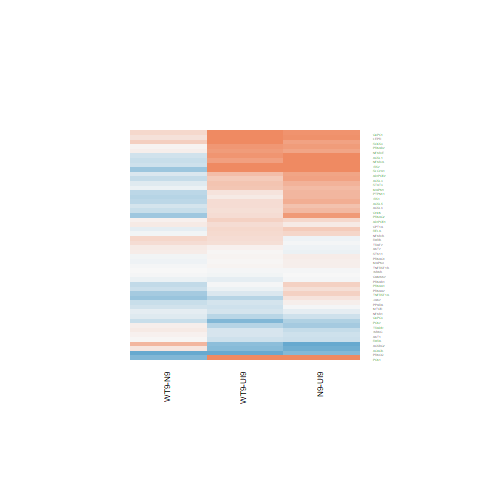

Values plotted in this chart, from the file beside it:
N9-UI9.logFC, N9-UI9.AveExpr, N9-UI9.t, N9-UI9.P.Value, N9-UI9.adj.P.Val, N9-UI9.B, WT9-UI9.logFC, WT9-UI9.AveExpr, WT9-UI9.t, WT9-UI9.P.Value, WT9-UI9.adj.P.Val, WT9-UI9.B, WT9-N9.logFC, WT9-N9.AveExpr, WT9-N9.t, WT9-N9.P.Value, WT9-N9.adj.P.Val, WT9-N9.B
-0.02048, 6.288, -0.1761, 0.8627, 0.9162, -7.331, -0.2751, 6.288, -2.356, 0.03322, 0.1036, -4.73, -0.2546, 6.288, -2.349, 0.03366, 0.2692, -4.018
0.07939, 3.164, 0.3019, 0.7671, 0.8503, -6.688, 0.05129, 3.164, 0.1948, 0.8483, 0.9127, -6.596, -0.0281, 3.164, -0.1151, 0.91, 0.9716, -5.851
1.685, 10.8, 8.903, 3.23710197445232e-07, 1.97777369578353e-05, 6.748, 1.071, 10.8, 5.658, 5.41779477961082e-05, 0.001226, 1.543, -0.6135, 10.8, -3.5, 0.00343, 0.102, -1.988
0.2243, 2.171, 0.6559, 0.5223, 0.6638, -6.281, -0.07334, 2.171, -0.2096, 0.8369, 0.906, -6.341, -0.2976, 2.171, -0.9313, 0.3672, 0.7025, -5.246
0.9353, -0.9627, 1.076, 0.2997, 0.4534, -5.091, 1.133, -0.9627, 1.327, 0.2051, 0.367, -4.776, 0.1981, -0.9627, 0.2566, 0.8011, 0.9352, -4.959
0.8324, 6.696, 6.53, 1.19315479647693e-05, 0.0002809, 3.113, 0.8647, 6.696, 6.756, 8.21039593446937e-06, 0.0003275, 3.597, 0.03232, 6.696, 0.2758, 0.7866, 0.9275, -6.446
0.2831, 7.405, 2.956, 0.01022, 0.03906, -3.782, 0.35, 7.405, 3.653, 0.002524, 0.01701, -2.283, 0.0669, 7.405, 0.7546, 0.4627, 0.7658, -6.221
0.7614, 5.867, 7.237, 3.78048778666235e-06, 0.0001267, 4.379, 0.4063, 5.867, 3.842, 0.001728, 0.01299, -1.772, -0.3551, 5.867, -3.665, 0.002461, 0.08798, -1.513
0.5642, 8.069, 3.906, 0.001522, 0.009754, -1.917, 0.1229, 8.069, 0.8498, 0.4094, 0.5835, -6.948, -0.4412, 8.069, -3.293, 0.005202, 0.1215, -2.342
-0.1259, 4.941, -1.016, 0.3263, 0.4815, -6.599, -0.2526, 4.941, -2.04, 0.06028, 0.1565, -5.074, -0.1267, 4.941, -1.093, 0.2924, 0.6392, -5.635
1.156, 0.9553, 3.466, 0.00367, 0.01833, -1.786, 0.8956, 0.9553, 2.602, 0.02059, 0.07378, -3.278, -0.2606, 0.9553, -0.887, 0.3897, 0.7199, -5.091
0.3412, 6.266, 3.443, 0.003843, 0.01894, -2.738, -0.01829, 6.266, -0.1845, 0.8562, 0.9177, -7.193, -0.3594, 6.266, -3.902, 0.001533, 0.06851, -1.085
0.08632, 6.282, 0.8396, 0.4149, 0.569, -6.967, 0.03029, 6.282, 0.2952, 0.7721, 0.866, -7.17, -0.05603, 6.282, -0.587, 0.5664, 0.8335, -6.254
-0.06881, 5.802, -0.5787, 0.5718, 0.7038, -7.086, 0.2439, 5.802, 2.073, 0.05666, 0.1498, -5.156, 0.3128, 5.802, 2.845, 0.01275, 0.183, -3.059
0.7422, 3.709, 4.548, 0.0004309, 0.003887, -0.1322, 0.8328, 3.709, 5.099, 0.0001509, 0.002453, 1.001, 0.09065, 3.709, 0.6159, 0.5476, 0.8232, -5.814
0.8534, 5.277, 5.879, 3.6554166366379e-05, 0.0006286, 2.1, 0.25, 5.277, 1.684, 0.1138, 0.2454, -5.691, -0.6033, 5.277, -4.501, 0.0004716, 0.04332, 0.09942
-0.02473, 5.419, -0.1682, 0.8688, 0.9199, -7.206, -0.01884, 5.419, -0.1284, 0.8996, 0.9435, -7.095, 0.005889, 5.419, 0.0431, 0.9662, 0.9898, -6.32
0.1828, -0.2681, 0.3648, 0.7206, 0.8179, -5.845, -0.4488, -0.2681, -0.8333, 0.4183, 0.5919, -5.41, -0.6317, -0.2681, -1.313, 0.2098, 0.5631, -4.571
-0.3153, 8.003, -3.293, 0.005194, 0.02372, -3.146, -0.2855, 8.003, -2.983, 0.009679, 0.04342, -3.644, 0.02973, 8.003, 0.3339, 0.7433, 0.9086, -6.482
-0.02993, 4.839, -0.2058, 0.8398, 0.901, -7.065, 0.2211, 4.839, 1.539, 0.1456, 0.2916, -5.818, 0.251, 4.839, 1.868, 0.08241, 0.383, -4.602
-0.7821, -1.348, -0.9986, 0.3346, 0.4899, -5.198, -2.305, -1.348, -2.718, 0.01638, 0.06287, -2.939, -1.523, -1.348, -1.925, 0.07428, 0.3709, -4.114
0.525, 5.01, 4.393, 0.000582, 0.004869, -0.6708, 0.4533, 5.01, 3.796, 0.001892, 0.01384, -1.752, -0.07168, 5.01, -0.6533, 0.5239, 0.8092, -6.042
0.5487, 4.35, 3.602, 0.002792, 0.015, -2.143, 0.2266, 4.35, 1.474, 0.1621, 0.3134, -5.833, -0.3221, 4.35, -2.288, 0.0378, 0.2812, -3.881
0.6572, 7.874, 5.465, 7.679475581891e-05, 0.001058, 1.129, 0.2521, 7.874, 2.088, 0.05512, 0.1472, -5.3, -0.4051, 7.874, -3.635, 0.002616, 0.0904, -1.681
0.3987, 7.007, 4.235, 0.0007934, 0.006153, -1.204, 0.2847, 7.007, 3.017, 0.009034, 0.04133, -3.52, -0.114, 7.007, -1.308, 0.2115, 0.5648, -5.644
0.1326, 7.052, 1.432, 0.1737, 0.3105, -6.377, 0.2543, 7.052, 2.737, 0.01578, 0.0612, -4.07, 0.1216, 7.052, 1.418, 0.1777, 0.5248, -5.514
0.7343, 8.179, 7.501, 2.50447499972713e-06, 9.46861566476471e-05, 4.664, 0.5208, 8.179, 5.304, 0.0001032, 0.001881, 0.9274, -0.2135, 8.179, -2.357, 0.03314, 0.2674, -4.104
0.3463, 7.037, 3.768, 0.002004, 0.01183, -2.145, -0.2047, 7.037, -2.208, 0.04401, 0.1268, -5.033, -0.551, 7.037, -6.437, 1.39663612419453e-05, 0.008204, 3.437
0.1012, 6.122, 0.9911, 0.3381, 0.4935, -6.812, 0.05075, 6.122, 0.4967, 0.6269, 0.7638, -7.067, -0.05044, 6.122, -0.5322, 0.6027, 0.8486, -6.27
-0.922, 4.699, -6.498, 1.25919925057338e-05, 0.0002912, 3.306, -0.7567, 4.699, -5.458, 7.78643639381841e-05, 0.001577, 1.522, 0.1652, 4.699, 1.234, 0.2371, 0.5912, -5.404
0.5802, 6.233, 4.938, 0.0002044, 0.002224, 0.2285, 0.1796, 6.233, 1.518, 0.1508, 0.2985, -6.07, -0.4006, 6.233, -3.679, 0.002392, 0.08616, -1.517
-0.02578, 6.414, -0.2535, 0.8035, 0.8764, -7.314, -0.1155, 6.414, -1.13, 0.2769, 0.4475, -6.572, -0.0897, 6.414, -0.9483, 0.3587, 0.6961, -5.989
-0.00418, 7.288, -0.0412, 0.9677, 0.9802, -7.408, -0.03103, 7.288, -0.3053, 0.7645, 0.8612, -7.238, -0.02685, 7.288, -0.285, 0.7797, 0.9237, -6.463
1.37, 7.01, 6.845, 7.09264472920886e-06, 0.0001969, 3.63, 1.095, 7.01, 5.406, 8.55046740694512e-05, 0.001682, 1.174, -0.2753, 7.01, -1.5, 0.1554, 0.495, -5.42
-0.4815, 6.555, -4.18, 0.0008846, 0.006661, -1.281, -0.8015, 6.555, -6.897, 6.51772509715848e-06, 0.0002725, 3.858, -0.32, 6.555, -2.96, 0.01013, 0.1635, -2.899
1.105, 6.14, 7.323, 3.30171860592453e-06, 0.0001144, 4.49, 0.7851, 6.14, 5.157, 0.0001353, 0.002292, 0.7769, -0.3203, 6.14, -2.321, 0.03552, 0.2759, -4.056
-0.2788, 6.475, -2.705, 0.01681, 0.05659, -4.193, -0.2238, 6.475, -2.175, 0.04687, 0.1323, -5.048, 0.0551, 6.475, 0.5739, 0.5749, 0.837, -6.264
-0.5436, 3.451, -3.165, 0.006722, 0.02874, -2.795, -0.4566, 3.451, -2.681, 0.01764, 0.06632, -3.625, 0.08696, 3.451, 0.5375, 0.5992, 0.8477, -5.755
0.6176, 8.209, 6.732, 8.54054670345793e-06, 0.0002265, 3.391, 0.4637, 8.209, 5.04, 0.0001687, 0.002635, 0.4218, -0.1539, 8.209, -1.813, 0.09088, 0.3977, -5.01
0.9038, 6.093, 3.36, 0.00454, 0.02148, -2.894, 1.19, 6.093, 4.335, 0.0006517, 0.006718, -0.8173, 0.2857, 6.093, 1.168, 0.262, 0.6144, -5.762
-0.275, 4.924, -2.162, 0.04803, 0.1233, -4.968, -0.436, 4.924, -3.415, 0.004066, 0.02359, -2.48, -0.161, 4.924, -1.345, 0.1995, 0.5504, -5.333
0.7574, 2.194, 3.034, 0.008746, 0.03484, -2.776, 1.123, 2.194, 4.519, 0.0004553, 0.00536, 0.1205, 0.366, 2.194, 1.657, 0.1193, 0.444, -4.482
-0.08093, 5.65, -0.7082, 0.4902, 0.6362, -6.981, 0.03094, 5.65, 0.2707, 0.7904, 0.8763, -7.085, 0.1119, 5.65, 1.054, 0.3092, 0.6557, -5.789
-1.285, -0.9784, -1.881, 0.08044, 0.1785, -4.169, -0.7172, -0.9784, -1.113, 0.2841, 0.4555, -5.026, 0.5677, -0.9784, 0.8829, 0.3918, 0.7212, -4.751
0.3045, 4.232, 2.182, 0.04627, 0.1202, -4.816, 0.2628, 4.232, 1.854, 0.08444, 0.1987, -5.231, -0.04165, 4.232, -0.3237, 0.7508, 0.9103, -6.056
-0.05567, 6.966, -0.4762, 0.6411, 0.7591, -7.262, 0.06685, 6.966, 0.5731, 0.5754, 0.7239, -7.091, 0.1225, 6.966, 1.129, 0.2773, 0.6284, -5.842
4.263, 9.076, 20.5, 5.13774872559315e-12, 9.29932519332359e-09, 17.99, 3.452, 9.076, 16.47, 1.04583502165056e-10, 7.96472275197297e-08, 15.01, -0.8109, 9.076, -4.308, 0.0006872, 0.04902, -0.4016
0.08067, 7.628, 0.6232, 0.543, 0.6811, -7.23, -0.2543, 7.628, -1.958, 0.06998, 0.1739, -5.503, -0.3349, 7.628, -2.781, 0.01448, 0.1935, -3.307
0.493, 2.032, 1.531, 0.1474, 0.2761, -5.28, 0.244, 2.032, 0.762, 0.4584, 0.6283, -6.003, -0.2489, 2.032, -0.8392, 0.4151, 0.7359, -5.253
-0.3476, 1.117, -1.005, 0.3313, 0.487, -5.7, -0.2182, 1.117, -0.6263, 0.541, 0.6953, -5.882, 0.1294, 1.117, 0.3986, 0.6961, 0.8909, -5.307
